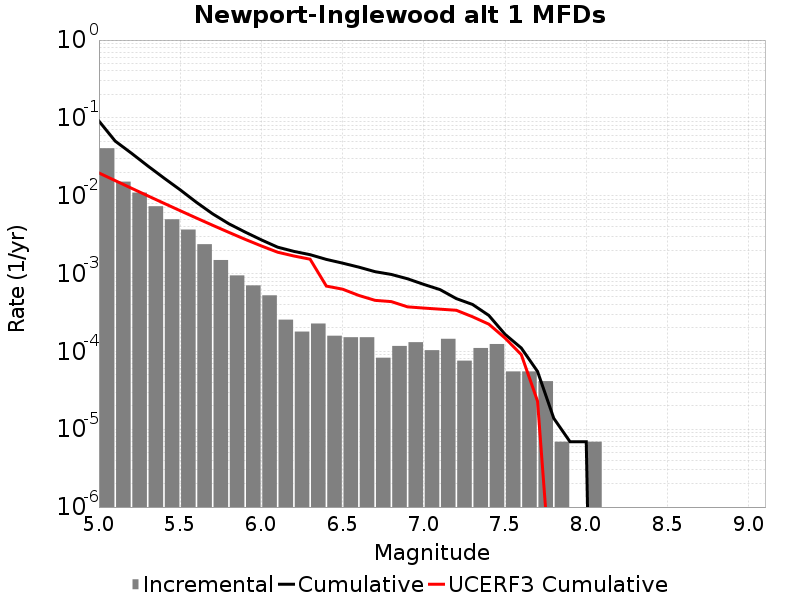

The file beside this chart, header and first rows:
Magnitude, Incremental Rate, Cumulative Rate, UCERF3 Cumulative Rate
5.05, 0.04075, 0.0911, 0.01961
5.15, 0.01517, 0.05035, 0.01564
5.25, 0.01097, 0.03518, 0.01249
5.35, 0.007324, 0.02422, 0.009989
5.45, 0.004982, 0.01689, 0.008001
5.55, 0.003676, 0.01191, 0.006423
5.65, 0.002384, 0.008236, 0.005169
5.75, 0.001492, 0.005852, 0.004172
5.85, 9.465741E-4, 0.00436, 0.003381
5.95, 7.047486E-4, 0.003413, 0.002753
6.05, 5.251068E-4, 0.002708, 0.002263
6.15, 2.556441E-4, 0.002183, 0.001881
6.25, 1.796418E-4, 0.001928, 0.001682
6.35, 2.280069E-4, 0.001748, 0.001529
6.45, 1.589139E-4, 0.00152, 6.902365E-4
6.55, 1.5200459E-4, 0.001361, 6.301006E-4
6.65, 1.5200459E-4, 0.001209, 5.2330934E-4
6.75, 8.2911596E-5, 0.001057, 4.5262728E-4
6.85, 1.174581E-4, 9.7421126E-4, 4.3604666E-4
6.95, 1.312767E-4, 8.567532E-4, 3.7343244E-4
7.05, 1.036395E-4, 7.254765E-4, 3.6017585E-4
7.15, 1.450953E-4, 6.21837E-4, 3.486929E-4
7.25, 7.6002296E-5, 4.767417E-4, 3.3755397E-4
7.35, 1.105488E-4, 4.007394E-4, 2.7856953E-4
7.45, 1.243674E-4, 2.901906E-4, 2.239473E-4
7.55, 5.52744E-5, 1.6582319E-4, 1.4833588E-4
7.65, 5.52744E-5, 1.105488E-4, 9.0962676E-5
7.75, 4.1455798E-5, 5.52744E-5, 2.295398E-5
7.85, 6.9093E-6, 1.38186E-5, 3.9259817E-8
7.95, 0.0, 6.9093E-6, 0.0
8.05, 6.9093E-6, 6.9093E-6, 0.0
8.15, 0.0, 0.0, 0.0
8.25, 0.0, 0.0, 0.0
8.35, 0.0, 0.0, 0.0
8.45, 0.0, 0.0, 0.0
8.55, 0.0, 0.0, 0.0
8.65, 0.0, 0.0, 0.0
8.75, 0.0, 0.0, 0.0
8.85, 0.0, 0.0, 0.0
8.95, 0.0, 0.0, 0.0
9.05, 0.0, 0.0, 0.0
